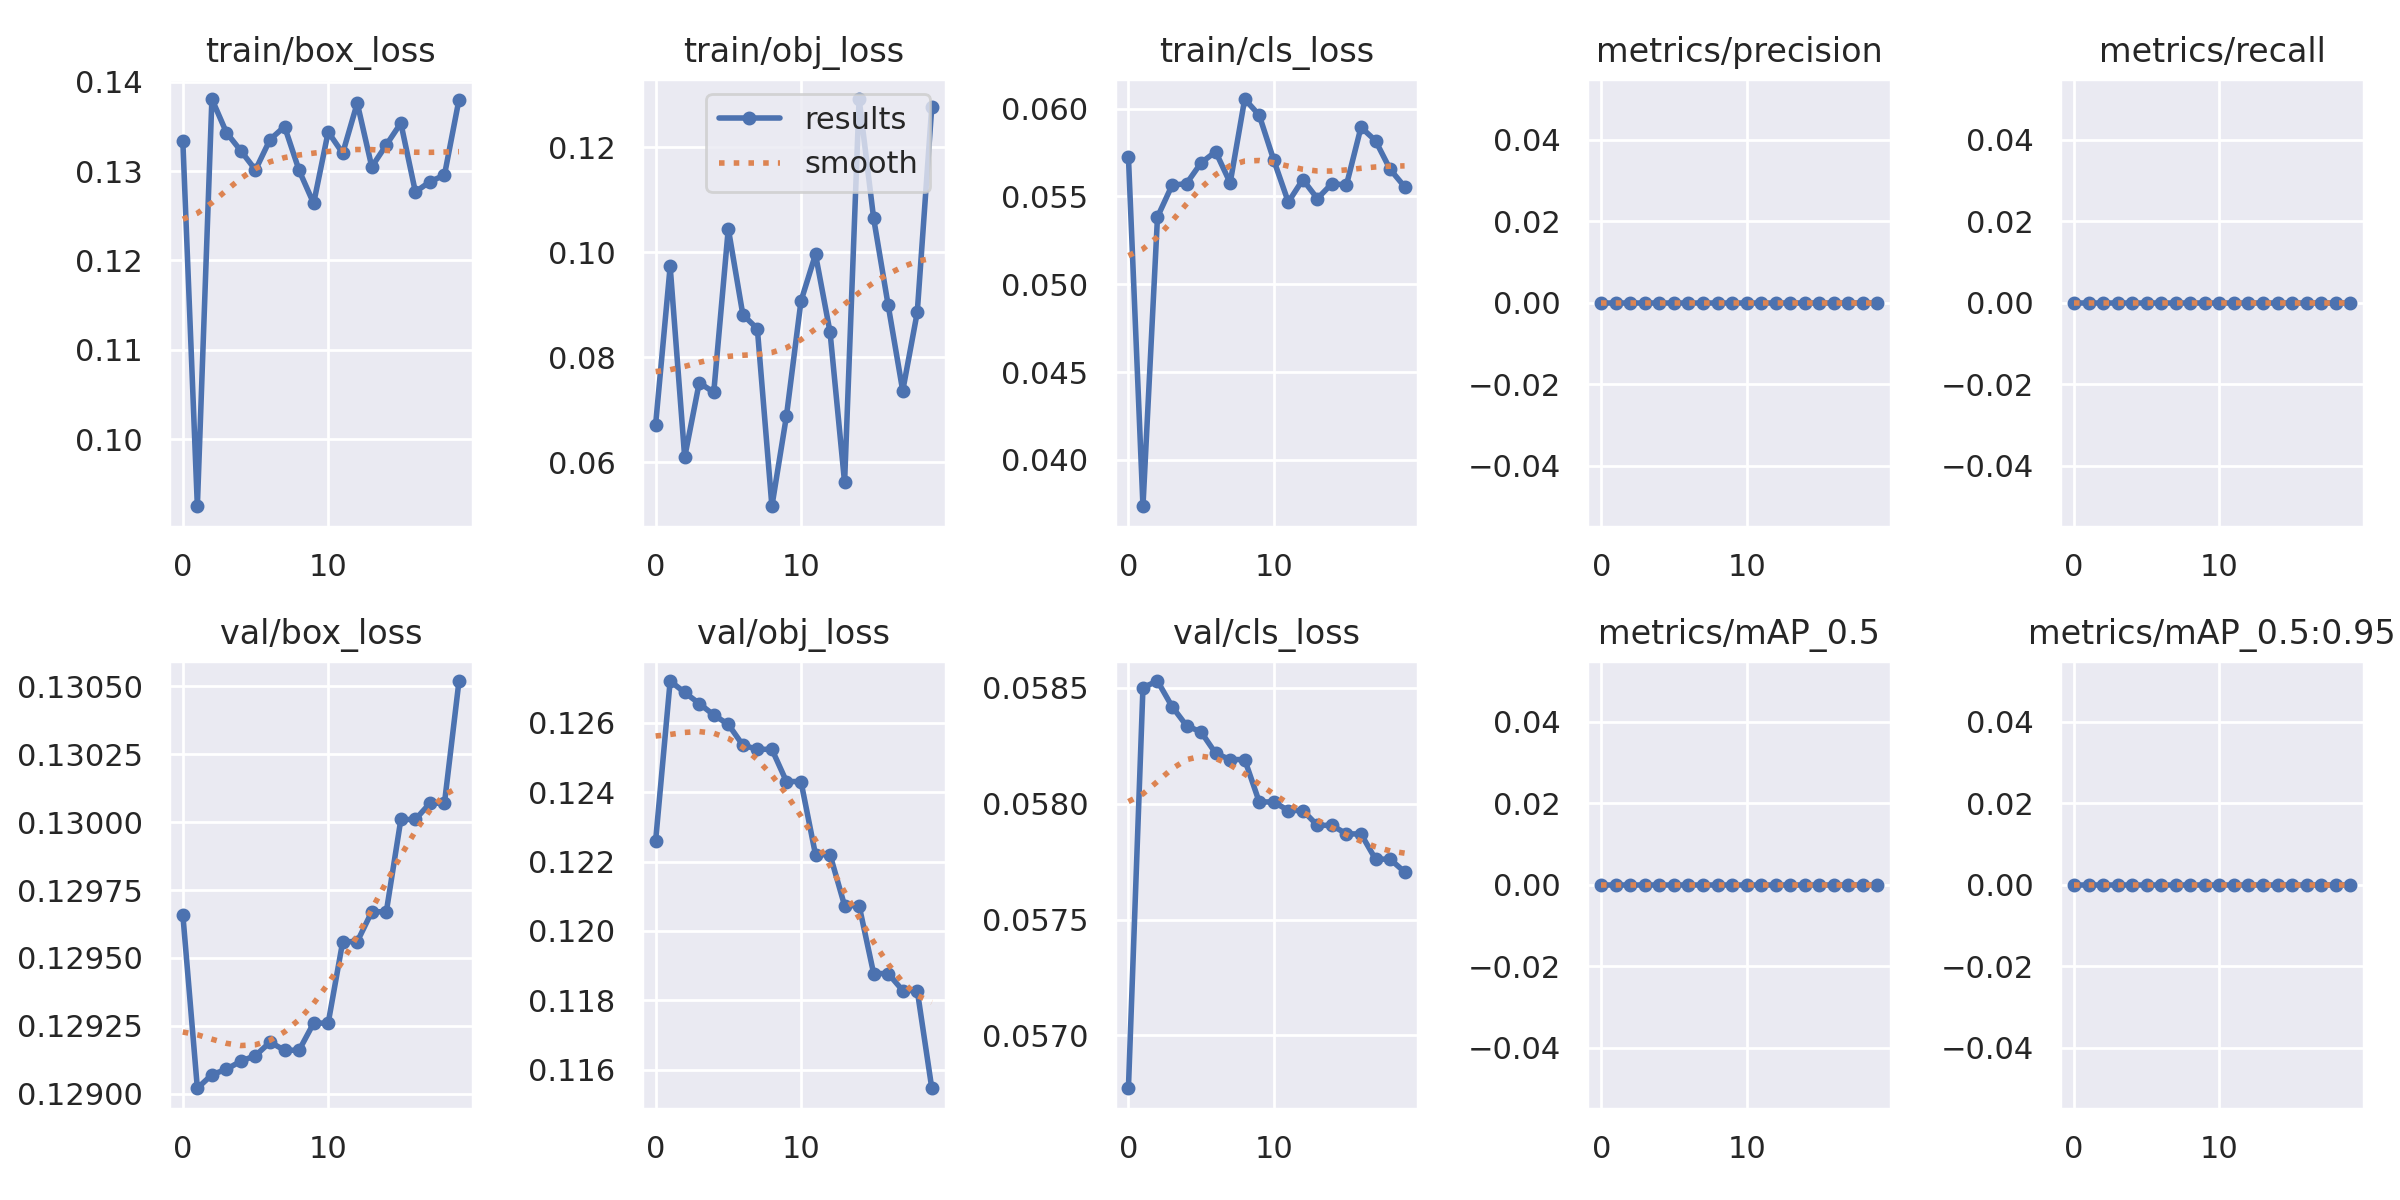

Source data for this figure (header and first rows):
epoch, train/box_loss, train/obj_loss, train/cls_loss, metrics/precision, metrics/recall, metrics/mAP_0.5, metrics/mAP_0.5:0.95, val/box_loss, val/obj_loss, val/cls_loss, x/lr0, x/lr1, x/lr2
0, 0.1334, 0.06718, 0.05725, 0, 0, 0, 0, 0.1297, 0.1226, 0.05677, 0.1, 0, 0
1, 0.09252, 0.0973, 0.03737, 0, 0, 0, 0, 0.129, 0.1272, 0.0585, 0.0991, 9.505e-05, 9.505e-05
2, 0.1381, 0.06094, 0.05384, 0, 0, 0, 0, 0.1291, 0.1269, 0.05853, 0.09818, 0.0001802, 0.0001802
3, 0.1343, 0.07514, 0.05564, 0, 0, 0, 0, 0.1291, 0.1266, 0.05842, 0.09725, 0.0002555, 0.0002555
4, 0.1322, 0.07333, 0.05574, 0, 0, 0, 0, 0.1291, 0.1262, 0.05834, 0.09632, 0.0003208, 0.0003208
5, 0.1301, 0.1045, 0.05692, 0, 0, 0, 0, 0.1291, 0.126, 0.05831, 0.09538, 0.0003763, 0.0003763
6, 0.1335, 0.08812, 0.05755, 0, 0, 0, 0, 0.1292, 0.1254, 0.05822, 0.09442, 0.0004218, 0.0004218
7, 0.135, 0.0854, 0.05577, 0, 0, 0, 0, 0.1292, 0.1252, 0.05819, 0.09346, 0.0004574, 0.0004574
8, 0.1301, 0.05162, 0.06055, 0, 0, 0, 0, 0.1292, 0.1252, 0.05819, 0.09248, 0.0004832, 0.0004832
9, 0.1264, 0.0688, 0.05963, 0, 0, 0, 0, 0.1293, 0.1243, 0.05801, 0.0915, 0.0004991, 0.0004991
10, 0.1344, 0.09068, 0.05707, 0, 0, 0, 0, 0.1293, 0.1243, 0.05801, 0.09051, 0.000505, 0.000505
11, 0.132, 0.09959, 0.05468, 0, 0, 0, 0, 0.1296, 0.1222, 0.05797, 0.0895, 0.000501, 0.000501
12, 0.1376, 0.08479, 0.05596, 0, 0, 0, 0, 0.1296, 0.1222, 0.05797, 0.08849, 0.0004872, 0.0004872
13, 0.1305, 0.05615, 0.05488, 0, 0, 0, 0, 0.1297, 0.1207, 0.05791, 0.08746, 0.0004635, 0.0004635
14, 0.1329, 0.1292, 0.05573, 0, 0, 0, 0, 0.1297, 0.1207, 0.05791, 0.08643, 0.0004298, 0.0004298
15, 0.1354, 0.1064, 0.05565, 0, 0, 0, 0, 0.13, 0.1188, 0.05787, 0.08539, 0.0003862, 0.0003862
16, 0.1277, 0.08988, 0.05894, 0, 0, 0, 0, 0.13, 0.1188, 0.05787, 0.08433, 0.0003328, 0.0003328
17, 0.1288, 0.0736, 0.05818, 0, 0, 0, 0, 0.1301, 0.1183, 0.05776, 0.08327, 0.0002695, 0.0002695
18, 0.1295, 0.08855, 0.05655, 0, 0, 0, 0, 0.1301, 0.1183, 0.05776, 0.0822, 0.0001962, 0.0001962
19, 0.138, 0.1277, 0.05556, 0, 0, 0, 0, 0.1305, 0.1155, 0.05771, 0.08111, 0.000113, 0.000113
